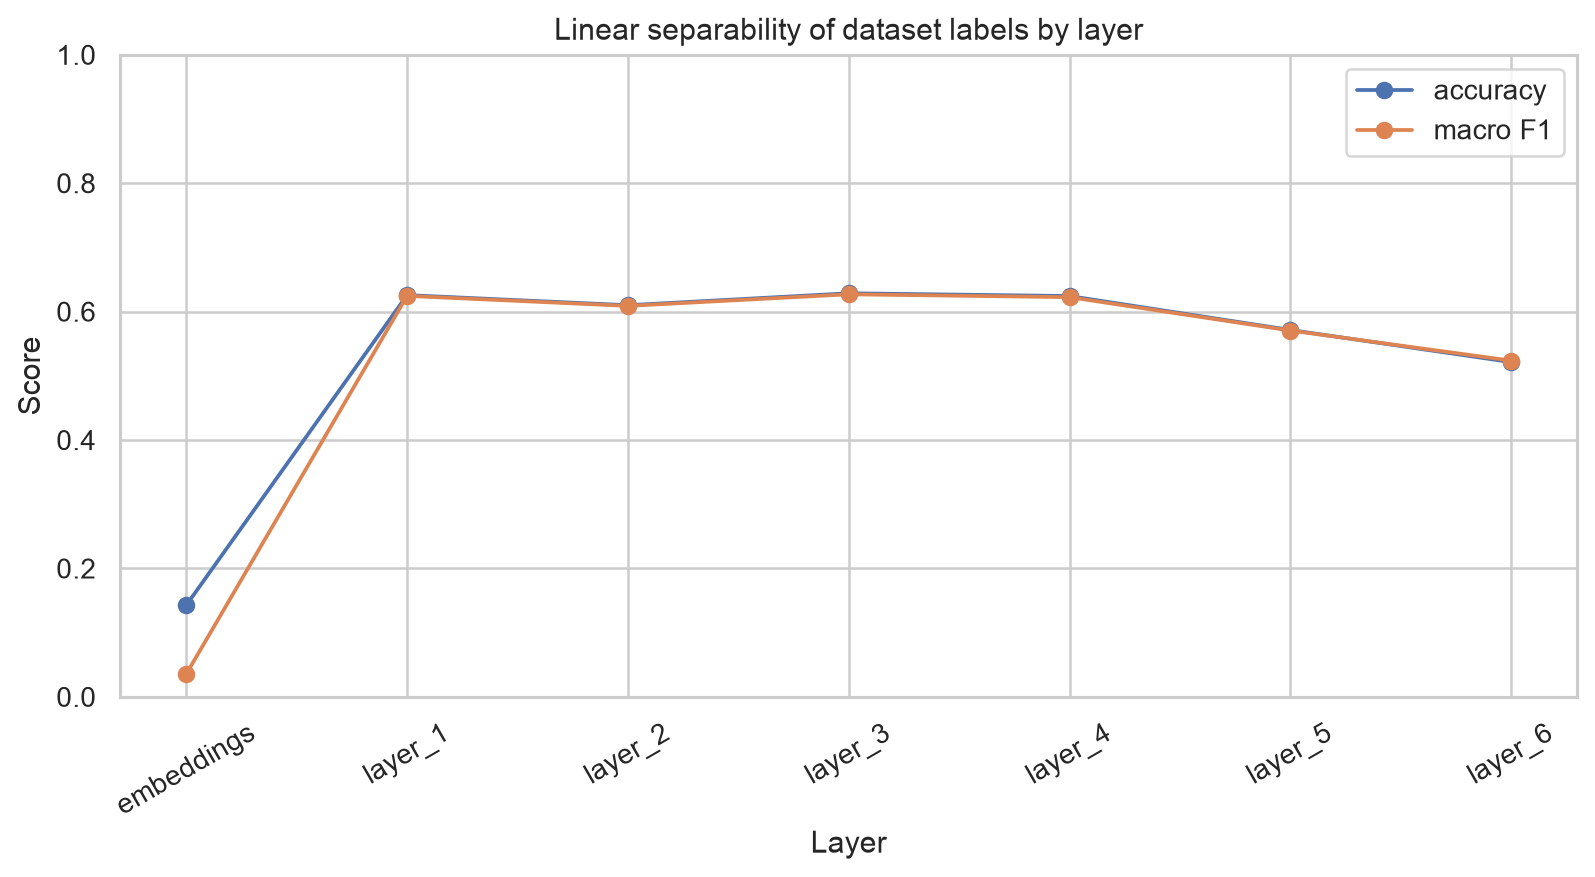

Data behind this chart, as committed beside it:
layer, accuracy, macro_f1
embeddings, 0.1429, 0.03571
layer_1, 0.6257, 0.6245
layer_2, 0.61, 0.609
layer_3, 0.6286, 0.627
layer_4, 0.6243, 0.6225
layer_5, 0.5714, 0.5706
layer_6, 0.5214, 0.5237
